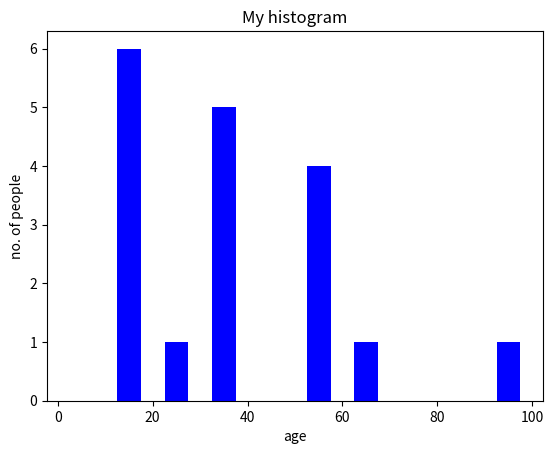

The script that saved this image:
import matplotlib.pyplot as plt
 ## Histogram

ages = [10, 12, 13, 20, 18, 17 ,19 , 35, 36, 35, 37, 38, 50, 51, 53, 55, 60, 90]
range = (0,100)
bins = 10

#ploting a histogram

plt.hist(ages, bins, range, color='blue',histtype='bar', rwidth=0.5)

plt.title("My histogram")
plt.xlabel("age")
plt.ylabel("no. of people")

plt.show()
